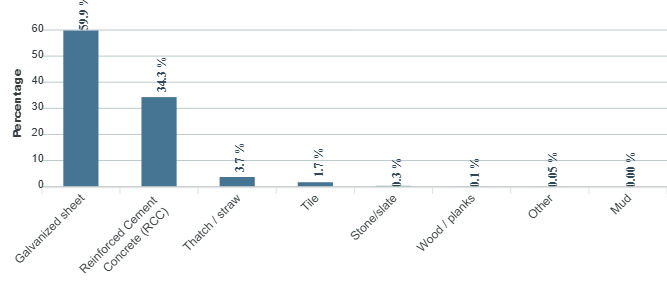

The file beside this chart, header and first rows:
category, series-0
Galvanized sheet, 59.9
Reinforced Cement Concrete (RCC), 34.3
Thatch / straw, 3.7
Tile, 1.7
Stone/slate, 0.3
Wood / planks, 0.1
Other, 0.05
Mud, 0
